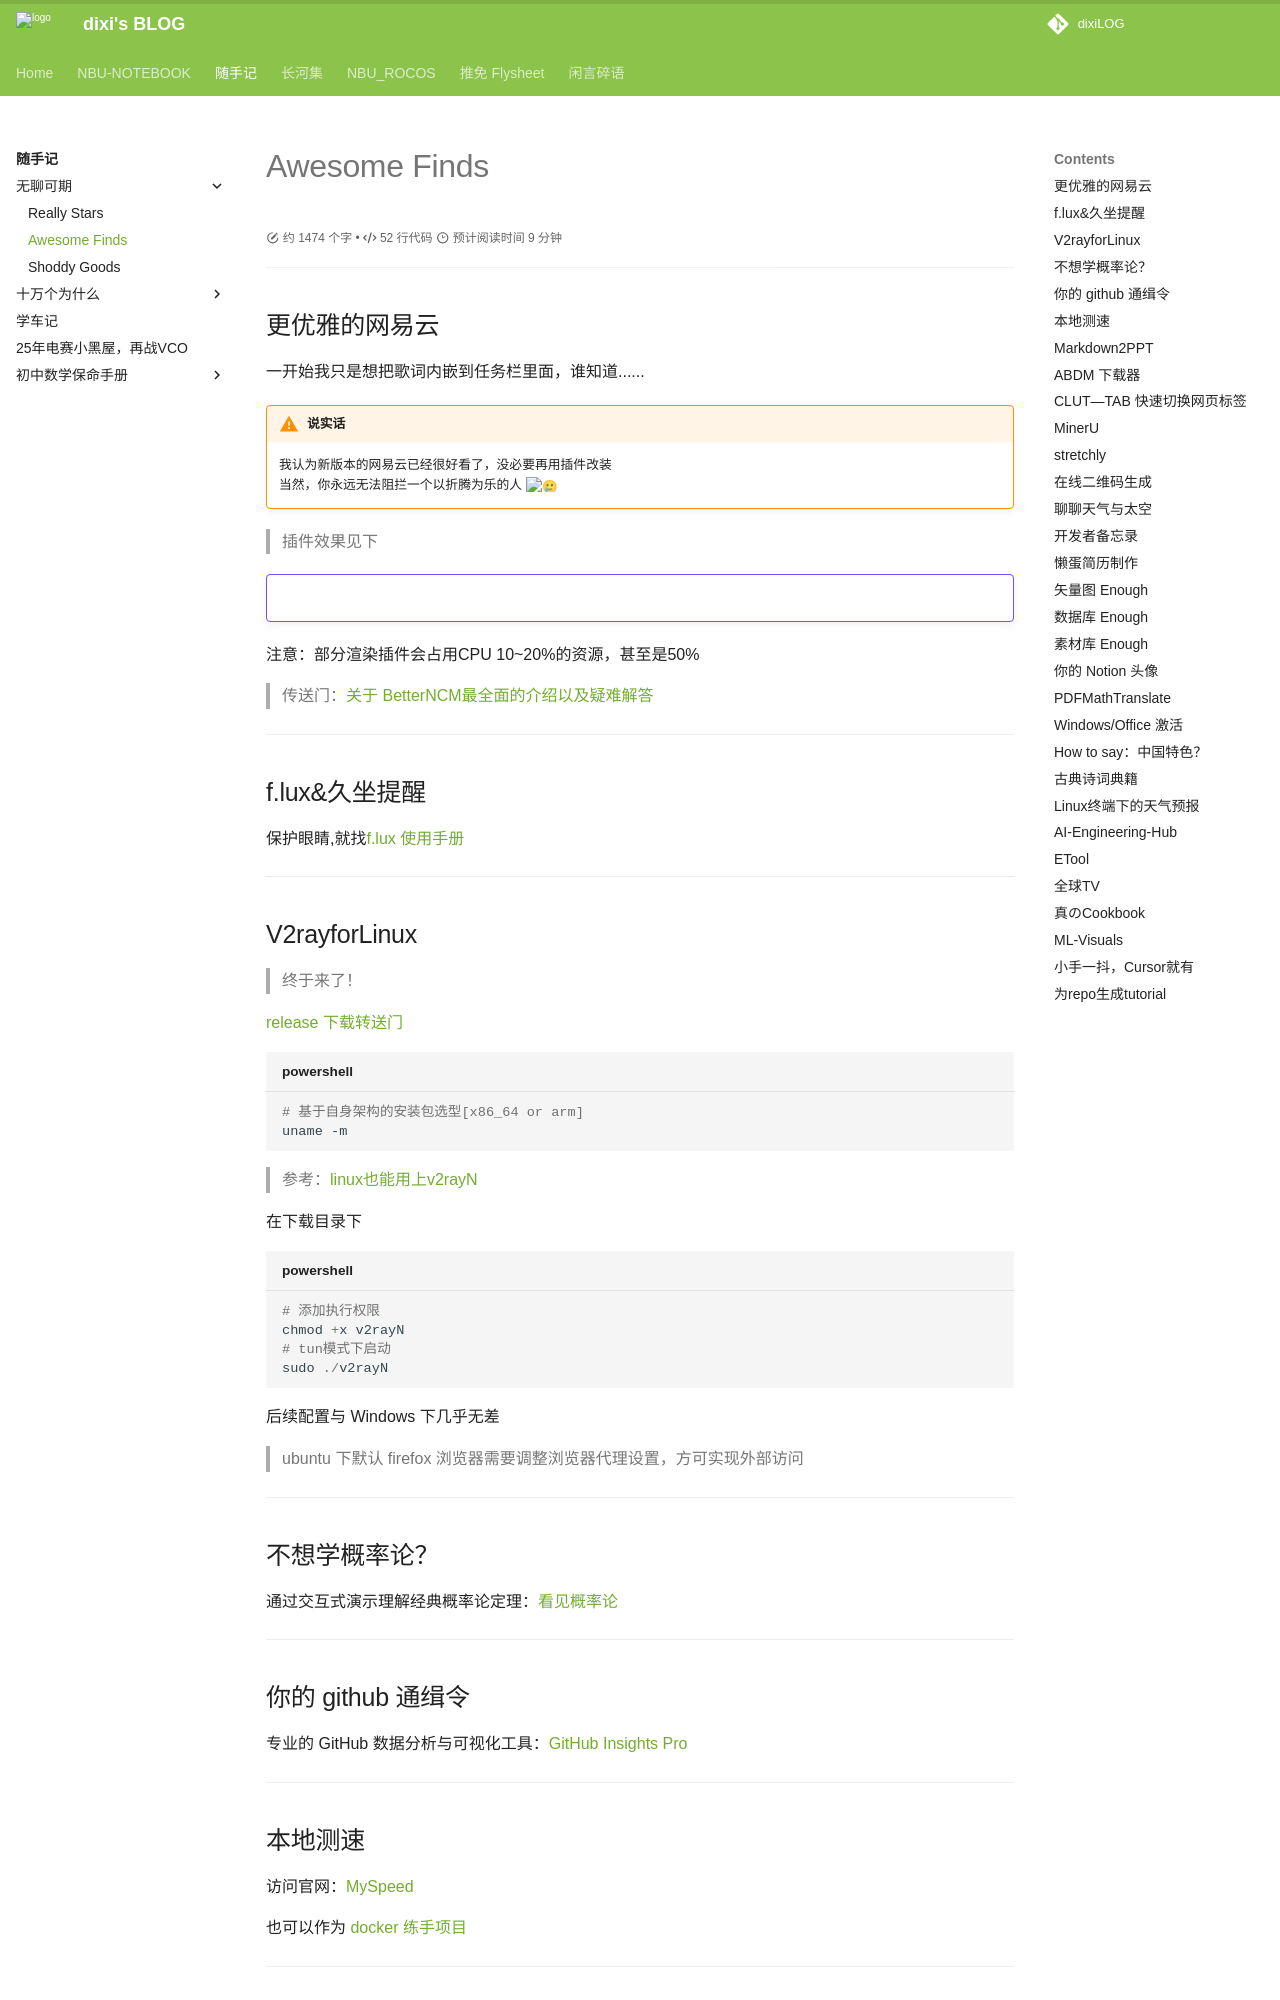

repository: dixiLOG/dixiLOG.github.io · page: 随手记/boringBetter/awesomeFinds/index.html · generator: mkdocs

# Awesome Finds

<div id="progress-container">
  <div id="progress-bar"></div>
</div>



## 更优雅的网易云

一开始我只是想把歌词内嵌到任务栏里面，谁知道......

!!! warning "说实话"
    我认为新版本的网易云已经很好看了，没必要再用插件改装   
    当然，你永远无法阻拦一个以折腾为乐的人 :smiling_face_with_tear:

> 插件效果见下

!!! example ""
    ![](https://cdn.jsdelivr.net/gh/dixiLOG/blogStatic/BNCM20241109201208.jpg "插件拉满后")


注意：部分渲染插件会占用CPU 10~20%的资源，甚至是50%

> 传送门：[关于 BetterNCM最全面的介绍以及疑难解答](https://v2e2npdz15.feishu.cn/docx/UZkSd9d46o4fVOxaPNBcGXSenme)


---

## f.lux&久坐提醒

保护眼睛,就找[f.lux 使用手册](https://blog.csdn.net/weixin_44591166/article/details/108792990)

---

## V2rayforLinux

> 终于来了！

[release 下载转送门](https://github.com/2dust/v2rayN/releases?page=1)

```powershell title="powershell"
# 基于自身架构的安装包选型[x86_64 or arm]
uname -m
```

> 参考：[linux也能用上v2rayN](https://sharemarco.blogspot.com/2024/11/v2raynlinux-linux-linuxv2rayn.html)

在下载目录下

```powershell title="powershell"
# 添加执行权限
chmod +x v2rayN
# tun模式下启动
sudo ./v2rayN
```

后续配置与 Windows 下几乎无差

> ubuntu 下默认 firefox 浏览器需要调整浏览器代理设置，方可实现外部访问

---

## 不想学概率论？

通过交互式演示理解经典概率论定理：[看见概率论](https://probability.visualized.fun/)

---

## 你的 github 通缉令

专业的 GitHub 数据分析与可视化工具：[GitHub Insights Pro](https://github-insights-pro.toolsnav.top/)

---

## 本地测速

访问官网：[MySpeed](https://myspeed.dev/)

也可以作为 [docker 练手项目](https://cloud.tencent.com/developer/article/2451399)

---
